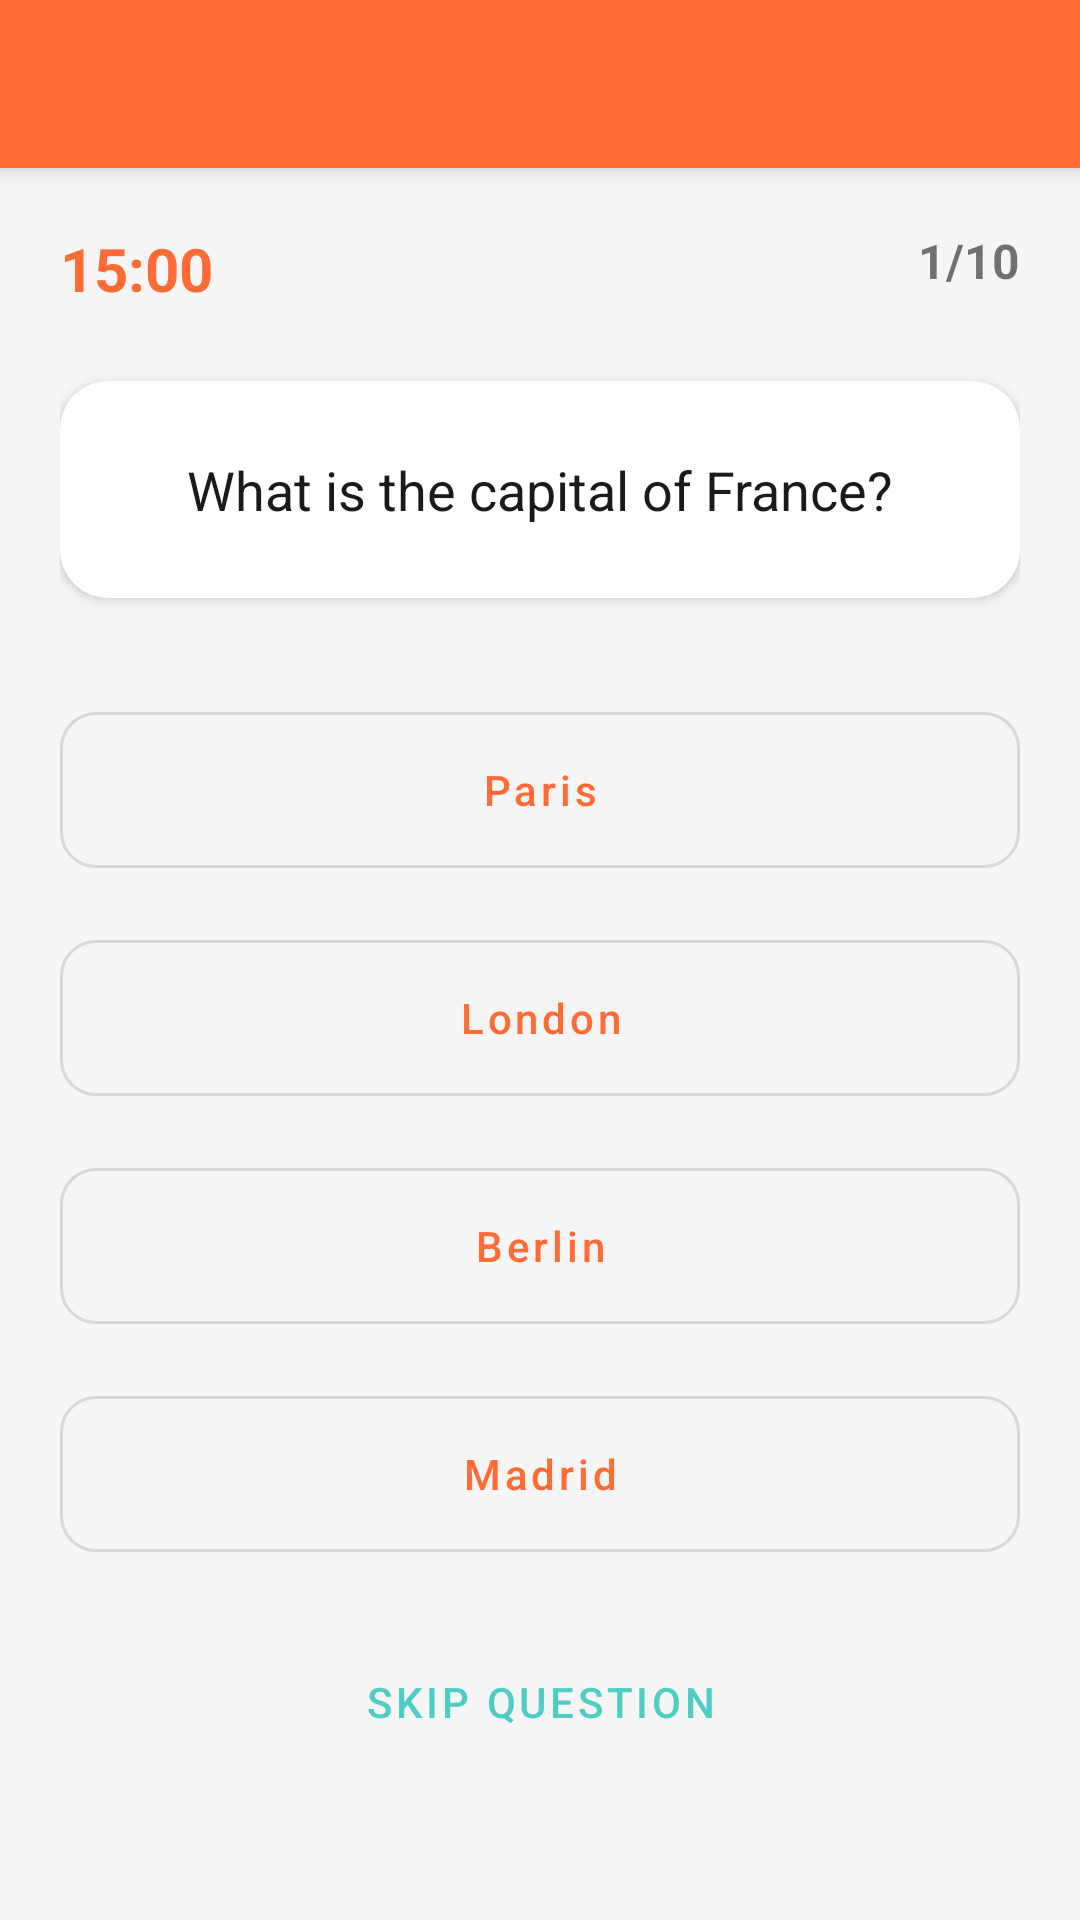

Layout XML and referenced resources for this Android screen:
<!-- AndroidManifest.xml: application theme Theme.QuizmasterApp -->
<!-- res/layout/activity_quiz.xml -->
<?xml version="1.0" encoding="utf-8"?>
<androidx.coordinatorlayout.widget.CoordinatorLayout
    xmlns:android="http://schemas.android.com/apk/res/android"
    xmlns:app="http://schemas.android.com/apk/res-auto"
    android:layout_width="match_parent"
    android:layout_height="match_parent"
    android:background="@color/bg_light">

    <com.google.android.material.appbar.AppBarLayout
        android:layout_width="match_parent"
        android:layout_height="wrap_content">
        <com.google.android.material.appbar.MaterialToolbar
            android:id="@+id/toolbar"
            android:layout_width="match_parent"
            android:layout_height="?attr/actionBarSize"
            android:background="@color/primary"
            app:titleCentered="true"
            app:titleTextColor="@color/white"
            app:subtitleTextColor="#CCFFFFFF" />
    </com.google.android.material.appbar.AppBarLayout>

    <androidx.core.widget.NestedScrollView
        android:layout_width="match_parent"
        android:layout_height="match_parent"
        app:layout_behavior="@string/appbar_scrolling_view_behavior">

        <LinearLayout
            android:layout_width="match_parent"
            android:layout_height="wrap_content"
            android:orientation="vertical"
            android:padding="20dp">

            <RelativeLayout
                android:layout_width="match_parent"
                android:layout_height="wrap_content">
                <TextView
                    android:id="@+id/tvTimer"
                    android:layout_width="wrap_content"
                    android:layout_height="wrap_content"
                    android:text="15:00"
                    android:textSize="20sp"
                    android:textStyle="bold"
                    android:textColor="@color/primary" />
                <TextView
                    android:id="@+id/tvProgress"
                    android:layout_width="wrap_content"
                    android:layout_height="wrap_content"
                    android:layout_alignParentEnd="true"
                    android:text="1/10"
                    android:textSize="16sp"
                    android:textStyle="bold" />
            </RelativeLayout>

            <com.google.android.material.card.MaterialCardView
                android:layout_width="match_parent"
                android:layout_height="wrap_content"
                android:layout_marginTop="24dp"
                app:cardCornerRadius="16dp"
                app:cardElevation="2dp"
                app:strokeWidth="0dp">
                <TextView
                    android:id="@+id/tvQuestion"
                    android:layout_width="match_parent"
                    android:layout_height="wrap_content"
                    android:padding="24dp"
                    android:text="What is the capital of France?"
                    android:textColor="@color/text_primary"
                    android:textSize="18sp"
                    android:lineSpacingExtra="4dp"
                    android:gravity="center" />
            </com.google.android.material.card.MaterialCardView>

            <LinearLayout
                android:layout_width="match_parent"
                android:layout_height="wrap_content"
                android:orientation="vertical"
                android:layout_marginTop="32dp">

                <com.google.android.material.button.MaterialButton
                    android:id="@+id/btnOption1"
                    style="@style/Widget.MaterialComponents.Button.OutlinedButton"
                    android:layout_width="match_parent"
                    android:layout_height="64dp"
                    android:layout_marginBottom="12dp"
                    android:text="Paris"
                    android:textAllCaps="false"
                    app:cornerRadius="12dp" />

                <com.google.android.material.button.MaterialButton
                    android:id="@+id/btnOption2"
                    style="@style/Widget.MaterialComponents.Button.OutlinedButton"
                    android:layout_width="match_parent"
                    android:layout_height="64dp"
                    android:layout_marginBottom="12dp"
                    android:text="London"
                    android:textAllCaps="false"
                    app:cornerRadius="12dp" />

                <com.google.android.material.button.MaterialButton
                    android:id="@+id/btnOption3"
                    style="@style/Widget.MaterialComponents.Button.OutlinedButton"
                    android:layout_width="match_parent"
                    android:layout_height="64dp"
                    android:layout_marginBottom="12dp"
                    android:text="Berlin"
                    android:textAllCaps="false"
                    app:cornerRadius="12dp" />

                <com.google.android.material.button.MaterialButton
                    android:id="@+id/btnOption4"
                    style="@style/Widget.MaterialComponents.Button.OutlinedButton"
                    android:layout_width="match_parent"
                    android:layout_height="64dp"
                    android:layout_marginBottom="12dp"
                    android:text="Madrid"
                    android:textAllCaps="false"
                    app:cornerRadius="12dp" />

                <com.google.android.material.button.MaterialButton
                    android:id="@+id/btnSkip"
                    style="@style/Widget.MaterialComponents.Button.TextButton"
                    android:layout_width="wrap_content"
                    android:layout_height="wrap_content"
                    android:layout_gravity="center"
                    android:text="Skip Question"
                    android:textColor="@color/secondary_teal"
                    android:layout_marginTop="8dp" />
            </LinearLayout>

        </LinearLayout>
    </androidx.core.widget.NestedScrollView>
</androidx.coordinatorlayout.widget.CoordinatorLayout>
<!-- resources referenced by this layout -->
<resources>
  <color name="bg_light">#F5F5F5</color>
  <color name="primary">@color/primary_orange</color>
  <color name="secondary_teal">#4ECDC4</color>
  <color name="text_primary">@color/black</color>
  <color name="white">#FFFFFF</color>
  <style name="Theme.QuizmasterApp" parent="Theme.MaterialComponents.DayNight.NoActionBar">
          <item name="colorPrimary">@color/primary_orange</item>
          <item name="colorPrimaryVariant">@color/primary_dark</item>
          <item name="colorOnPrimary">@color/white</item>
          <item name="colorSecondary">@color/secondary_teal</item>
          <item name="colorOnSecondary">@color/black</item>
  
          <item name="android:windowBackground">@color/background</item>
          <item name="android:statusBarColor" tools:targetApi="l">@color/primary_dark</item>
  
          <item name="android:forceDarkAllowed">false</item>
      </style>
  <color name="primary_orange">#FF6B35</color>
  <color name="black">#1A1A1A</color>
  <color name="primary_dark">#E55A2B</color>
  <color name="background">@color/bg_light</color>
</resources>
